Run: headless pygame with SDL's dummy video driver; simulated clock (each Clock.tick advances the game by its frame time, no real sleeping); random seed 0; keys injected as events and as key.get_pressed() state; no mouse input.
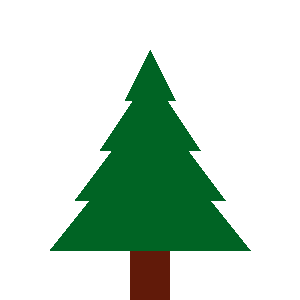
Frame 1 of 4 · flips 1–60 · no input
Frame 2 of 4 · flips 61–180 · tapped SPACE, RETURN · held RIGHT (→), D · screen unchanged from frame 1, image omitted
Frame 3 of 4 · flips 181–300 · held DOWN (↓), S · screen unchanged from frame 2, image omitted
Frame 4 of 4 · flips 301–420 · held LEFT (←), A, UP (↑), W · screen unchanged from frame 3, image omitted

The pygame program that drew these frames:

import pygame as pg
pg.init()
pg.display.set_caption ("jelka")
(sirina, visina)=(300, 300)
prozor=pg.display.set_mode ((sirina, visina))
prozor.fill(pg.Color("white"))
#boje koje cemo koristiti
ZELENA = (0,100,36)
BRAON = (97,26,9)
#STABLO
pg.draw.rect (prozor, BRAON, (130,250,40,50))
#KROSNJA
pg.draw.polygon (prozor, ZELENA,[(50,250),(150,125),(250,250)])
pg.draw.polygon (prozor, ZELENA,[(75,200),(150,100),(225,200)])
pg.draw.polygon (prozor, ZELENA,[(100,150),(150,75),(200,150)])
pg.draw.polygon (prozor, ZELENA,[(125,100),(150,50),(175,100)])

pg.display.update()
while pg.event.wait().type!=pg.QUIT:
  pass
pg.quit ()
